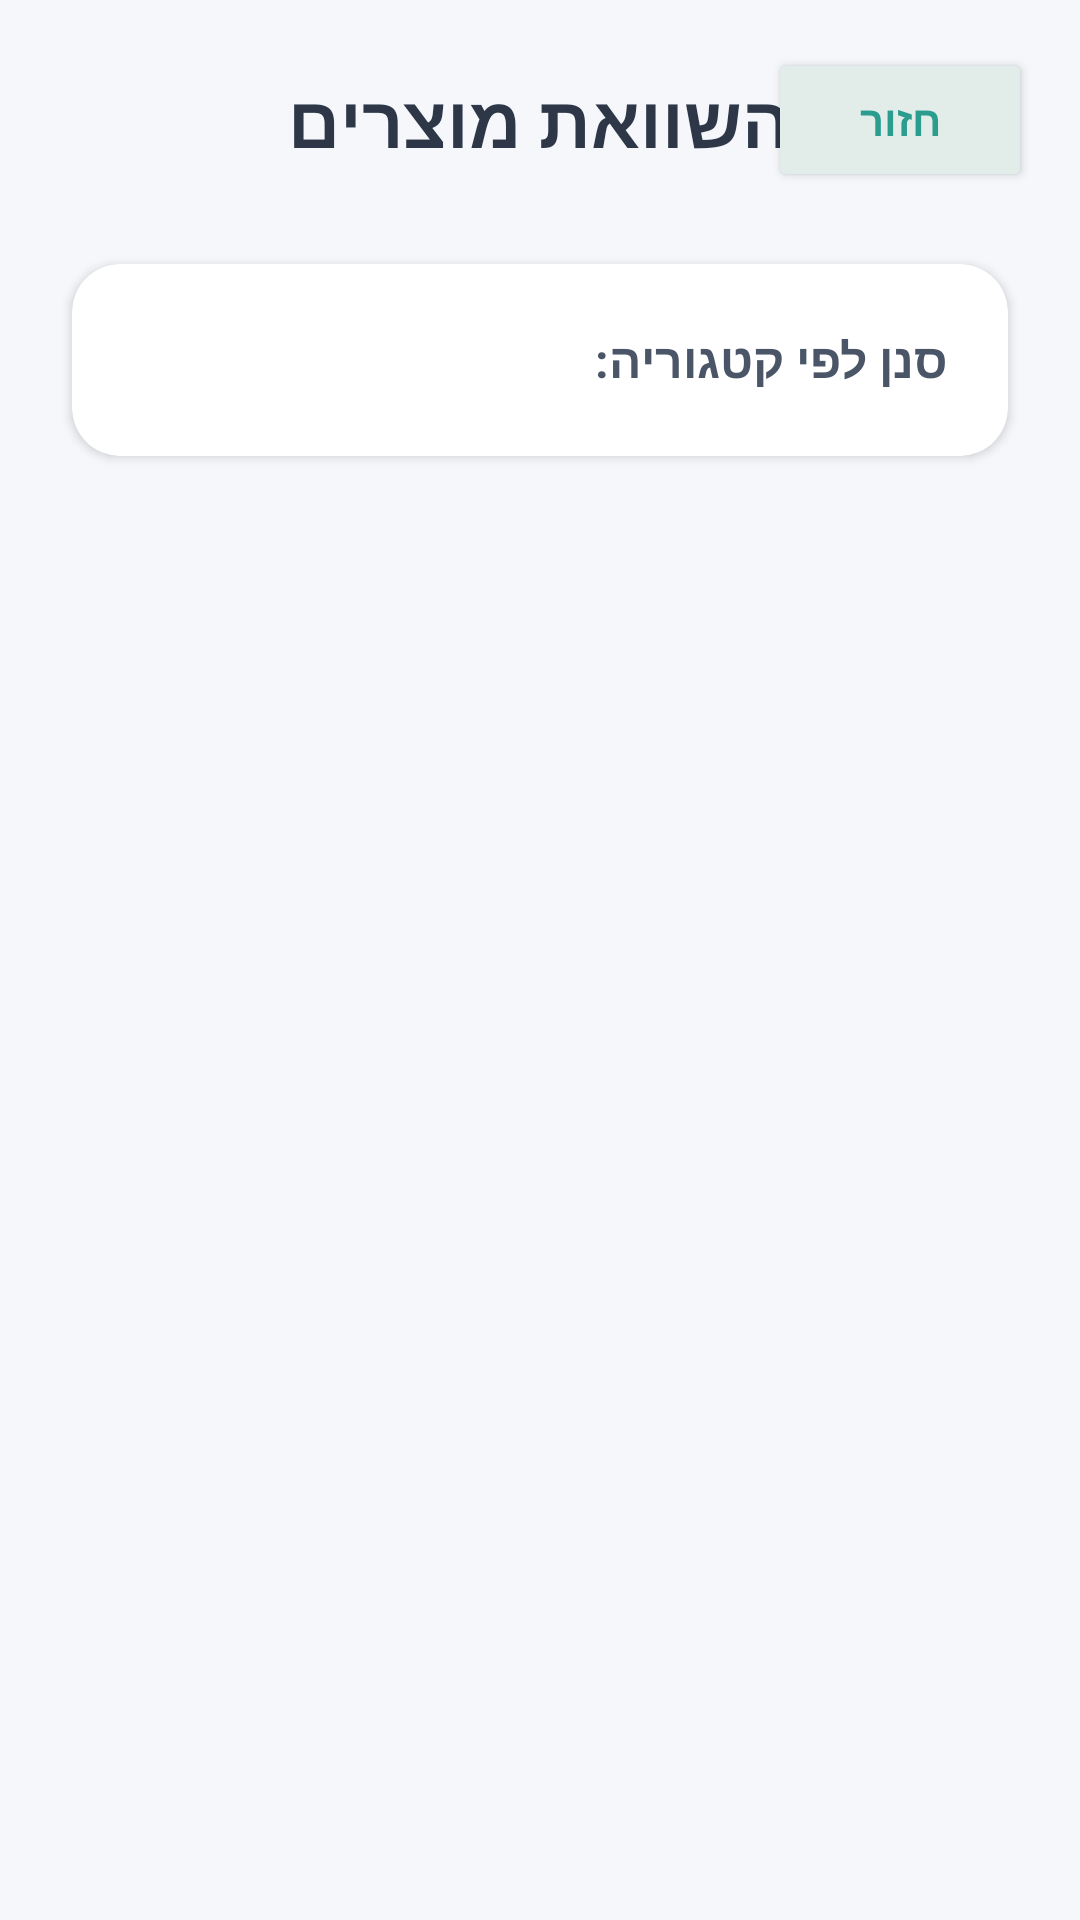

Produce the Android XML layout that renders to this screen, including the resource entries it uses.
<!-- AndroidManifest.xml: application theme Theme.IddoIvanFinalProject -->
<!-- res/layout/activity_compare_list.xml -->
<?xml version="1.0" encoding="utf-8"?>
<ScrollView xmlns:android="http://schemas.android.com/apk/res/android"
    xmlns:app="http://schemas.android.com/apk/res-auto"
    android:layout_width="match_parent"
    android:layout_height="match_parent"
    android:background="#F5F7FA"
    android:fillViewport="true"
    android:layoutDirection="rtl">

    <LinearLayout
        android:layout_width="match_parent"
        android:layout_height="wrap_content"
        android:orientation="vertical"
        android:padding="16dp">

        <RelativeLayout
            android:layout_width="match_parent"
            android:layout_height="wrap_content"
            android:layout_marginBottom="24dp">

            <Button
                android:id="@+id/btnUniversalBack"
                android:layout_width="wrap_content"
                android:layout_height="wrap_content"
                android:layout_alignParentStart="true"
                android:layout_centerVertical="true"
                android:backgroundTint="#E2EDE9"
                android:text="חזור"
                android:textColor="#2A9D8F"
                android:textStyle="bold"
                app:cornerRadius="12dp" />

            <TextView
                android:id="@+id/tvTitle"
                android:layout_width="wrap_content"
                android:layout_height="wrap_content"
                android:layout_centerInParent="true"
                android:text="השוואת מוצרים"
                android:textColor="#2D3748"
                android:textSize="24sp"
                android:textStyle="bold" />
        </RelativeLayout>

        <androidx.cardview.widget.CardView
            android:layout_width="match_parent"
            android:layout_height="wrap_content"
            android:layout_marginBottom="24dp"
            android:layout_marginHorizontal="8dp"
            app:cardCornerRadius="16dp"
            app:cardElevation="2dp"
            app:cardBackgroundColor="#FFFFFF">

            <LinearLayout
                android:layout_width="match_parent"
                android:layout_height="wrap_content"
                android:orientation="horizontal"
                android:gravity="center_vertical"
                android:paddingHorizontal="20dp"
                android:paddingVertical="8dp">

                <TextView
                    android:layout_width="wrap_content"
                    android:layout_height="wrap_content"
                    android:text="סנן לפי קטגוריה: "
                    android:textSize="16sp"
                    android:textStyle="bold"
                    android:textColor="#4A5568" />

                <Spinner
                    android:id="@+id/spCompareCategory"
                    android:layout_width="0dp"
                    android:layout_weight="1"
                    android:layout_height="48dp"
                    android:layout_marginStart="8dp"
                    android:background="@null"
                    android:spinnerMode="dropdown" />
            </LinearLayout>
        </androidx.cardview.widget.CardView>

        <TextView
            android:id="@+id/tvEmptyMessage"
            android:layout_width="match_parent"
            android:layout_height="wrap_content"
            android:layout_marginTop="60dp"
            android:gravity="center"
            android:text="אין מוצרים להשוואה.\nאנא הוסף מוצרים מהחנות כדי להתחיל."
            android:textColor="#A0AEC0"
            android:textSize="18sp"
            android:visibility="gone" />

        <androidx.cardview.widget.CardView
            android:id="@+id/cardTable"
            android:layout_width="match_parent"
            android:layout_height="wrap_content"
            android:layout_marginBottom="16dp"
            app:cardCornerRadius="20dp"
            app:cardElevation="8dp"
            app:cardBackgroundColor="#FFFFFF"
            android:visibility="gone">

            <HorizontalScrollView
                android:layout_width="match_parent"
                android:layout_height="wrap_content"
                android:scrollbars="none"
                android:fillViewport="true"
                android:layoutDirection="rtl">

                <TableLayout
                    android:id="@+id/tableLayout"
                    android:layout_width="wrap_content"
                    android:layout_height="wrap_content"
                    android:stretchColumns="*"
                    android:paddingTop="8dp"
                    android:paddingBottom="16dp">

                    <TableRow android:padding="12dp" android:gravity="center_vertical">
                        <TextView android:text="תמונה" android:textStyle="bold" android:textSize="14sp" android:textColor="#718096" android:gravity="center" android:paddingHorizontal="8dp"/>
                        <TextView android:text="שם" android:textStyle="bold" android:textSize="14sp" android:textColor="#718096" android:gravity="center" android:paddingHorizontal="8dp"/>
                        <TextView android:text="מותג" android:textStyle="bold" android:textSize="14sp" android:textColor="#718096" android:gravity="center" android:paddingHorizontal="8dp"/>
                        <TextView android:text="שנה" android:textStyle="bold" android:textSize="14sp" android:textColor="#718096" android:gravity="center" android:paddingHorizontal="8dp"/>
                        <TextView android:text="מחיר" android:textStyle="bold" android:textSize="14sp" android:textColor="#718096" android:gravity="center" android:paddingHorizontal="8dp"/>
                        <TextView android:text="פירוט" android:textStyle="bold" android:textSize="14sp" android:textColor="#718096" android:gravity="center" android:paddingHorizontal="8dp"/>
                    </TableRow>

                    <View android:layout_height="1dp" android:background="#F0F4F8" />

                    <TableRow android:padding="12dp" android:background="#FAFCFF" android:gravity="center_vertical">
                        <ImageView android:id="@+id/imgItem1" android:layout_width="80dp" android:layout_height="60dp" android:scaleType="fitCenter" />
                        <TextView android:id="@+id/tvName1" android:minWidth="100dp" android:gravity="center" android:textSize="15sp" android:textColor="#2D3748" android:textStyle="bold" android:paddingHorizontal="8dp"/>
                        <TextView android:id="@+id/tvBrand1" android:minWidth="80dp" android:gravity="center" android:textColor="#4A5568" android:textSize="14sp" android:paddingHorizontal="8dp"/>
                        <TextView android:id="@+id/tvYear1" android:minWidth="80dp" android:gravity="center" android:textColor="#4A5568" android:textSize="14sp" android:paddingHorizontal="8dp"/>
                        <TextView android:id="@+id/tvPrice1" android:minWidth="80dp" android:gravity="center" android:textColor="#38A169" android:textStyle="bold" android:textSize="16sp" android:paddingHorizontal="8dp"/>
                        <TextView android:id="@+id/tvDetails1" android:minWidth="120dp" android:gravity="center" android:textColor="#718096" android:textSize="13sp" android:paddingHorizontal="8dp"/>
                    </TableRow>

                    <View android:layout_height="1dp" android:background="#F0F4F8" />

                    <TableRow android:padding="12dp" android:gravity="center_vertical">
                        <ImageView android:id="@+id/imgItem2" android:layout_width="80dp" android:layout_height="60dp" android:scaleType="fitCenter" />
                        <TextView android:id="@+id/tvName2" android:minWidth="100dp" android:gravity="center" android:textSize="15sp" android:textColor="#2D3748" android:textStyle="bold" android:paddingHorizontal="8dp"/>
                        <TextView android:id="@+id/tvBrand2" android:minWidth="80dp" android:gravity="center" android:textColor="#4A5568" android:textSize="14sp" android:paddingHorizontal="8dp"/>
                        <TextView android:id="@+id/tvYear2" android:minWidth="80dp" android:gravity="center" android:textColor="#4A5568" android:textSize="14sp" android:paddingHorizontal="8dp"/>
                        <TextView android:id="@+id/tvPrice2" android:minWidth="80dp" android:gravity="center" android:textColor="#38A169" android:textStyle="bold" android:textSize="16sp" android:paddingHorizontal="8dp"/>
                        <TextView android:id="@+id/tvDetails2" android:minWidth="120dp" android:gravity="center" android:textColor="#718096" android:textSize="13sp" android:paddingHorizontal="8dp"/>
                    </TableRow>

                    <View android:layout_height="1dp" android:background="#F0F4F8" />

                    <TableRow android:padding="12dp" android:background="#FAFCFF" android:gravity="center_vertical">
                        <ImageView android:id="@+id/imgItem3" android:layout_width="80dp" android:layout_height="60dp" android:scaleType="fitCenter" />
                        <TextView android:id="@+id/tvName3" android:minWidth="100dp" android:gravity="center" android:textSize="15sp" android:textColor="#2D3748" android:textStyle="bold" android:paddingHorizontal="8dp"/>
                        <TextView android:id="@+id/tvBrand3" android:minWidth="80dp" android:gravity="center" android:textColor="#4A5568" android:textSize="14sp" android:paddingHorizontal="8dp"/>
                        <TextView android:id="@+id/tvYear3" android:minWidth="80dp" android:gravity="center" android:textColor="#4A5568" android:textSize="14sp" android:paddingHorizontal="8dp"/>
                        <TextView android:id="@+id/tvPrice3" android:minWidth="80dp" android:gravity="center" android:textColor="#38A169" android:textStyle="bold" android:textSize="16sp" android:paddingHorizontal="8dp"/>
                        <TextView android:id="@+id/tvDetails3" android:minWidth="120dp" android:gravity="center" android:textColor="#718096" android:textSize="13sp" android:paddingHorizontal="8dp"/>
                    </TableRow>

                </TableLayout>
            </HorizontalScrollView>
        </androidx.cardview.widget.CardView>
    </LinearLayout>
</ScrollView>
<!-- resources referenced by this layout -->
<resources>
  <style name="Theme.IddoIvanFinalProject" parent="Base.Theme.IddoIvanFinalProject" />
  <style name="Base.Theme.IddoIvanFinalProject" parent="Theme.AppCompat.DayNight.NoActionBar">
          
          
      </style>
</resources>
